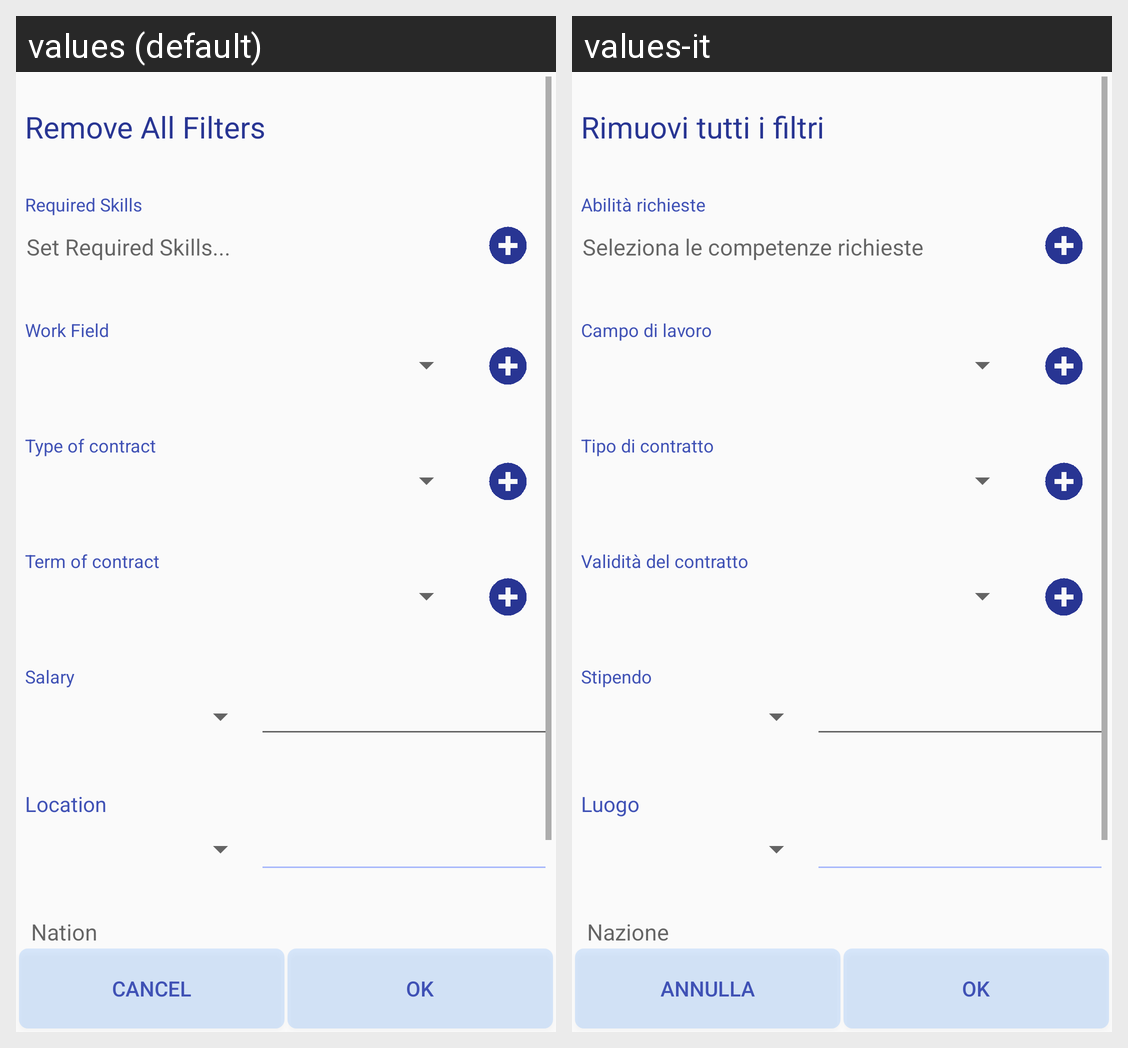

Locale-by-locale string values for the Android screen shown in this grid:
Android screen res/layout/fragment_filter.xml rendered under 2 locales, left to right: values (default), values-it. Device: Nexus 5 (rendered at 1080×1920; each locale shown at half size, 540×960, under a caption strip naming it); theme AppTheme.
Strings drawn on this screen, with the default value and each locale's value (text and hints the layout hard-codes, and strings that could not be matched under every locale, appear in the picture but are not listed):

filter_Remove
  values: Remove All Filters
  values-it: Rimuovi tutti i filtri

filter_Skills
  values: Required Skills
  values-it: Abilità richieste

new_offer_fragment_hint_tags
  values: Set Required Skills...
  values-it: Seleziona le competenze richieste

filter_Field
  values: Work Field
  values-it: Campo di lavoro

filter_Contract
  values: Type of contract
  values-it: Tipo di contratto

filter_Term
  values: Term of contract
  values-it: Validità del contratto

filter_Salary
  values: Salary
  values-it: Stipendo

filter_Location
  values: Location
  values-it: Luogo

new_offer_fragment_hint_nation
  values: Nation
  values-it: Nazione

cancel_
  values: Cancel
  values-it: Annulla

ok
  values: Ok
  values-it: Ok
